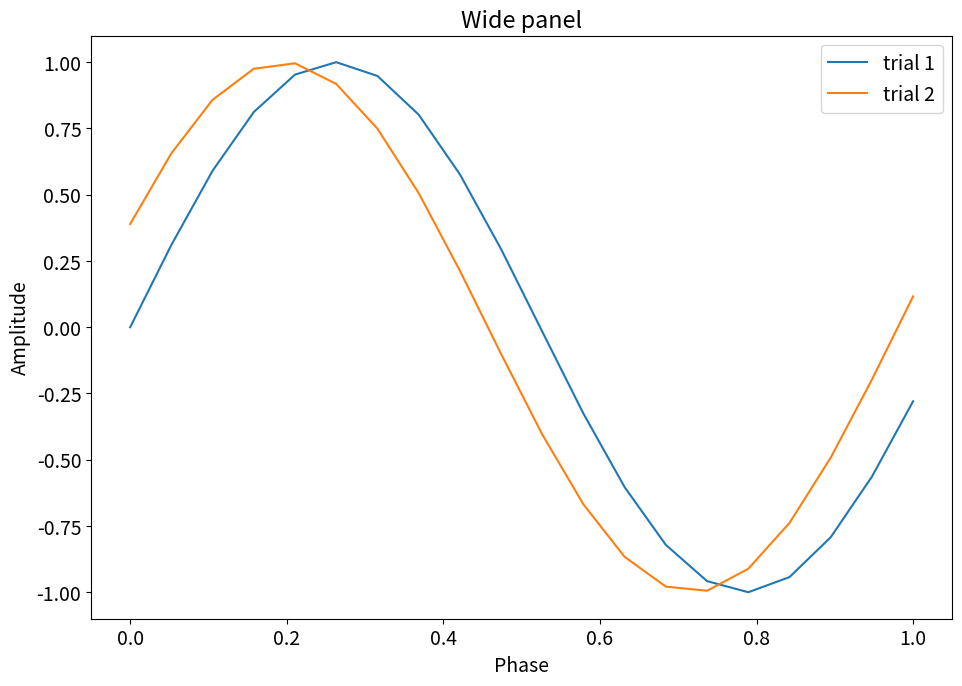

Write Python code to recreate this figure.
import numpy as np
import matplotlib.pyplot as plt

plt.rcParams['font.size'] = 14
fig, ax = plt.subplots(figsize=(250 / 25.4, 180 / 25.4))   # 250 x 180 mm
x = np.linspace(0, 1, 20)
ax.plot(x, np.sin(6 * x), label="trial 1")
ax.plot(x, np.sin(6 * x + 0.4), label="trial 2")
ax.set_title("Wide panel")
ax.set_xlabel("Phase")
ax.set_ylabel("Amplitude")
ax.legend()
fig.tight_layout()
fig.savefig("wide.png", dpi=300)
